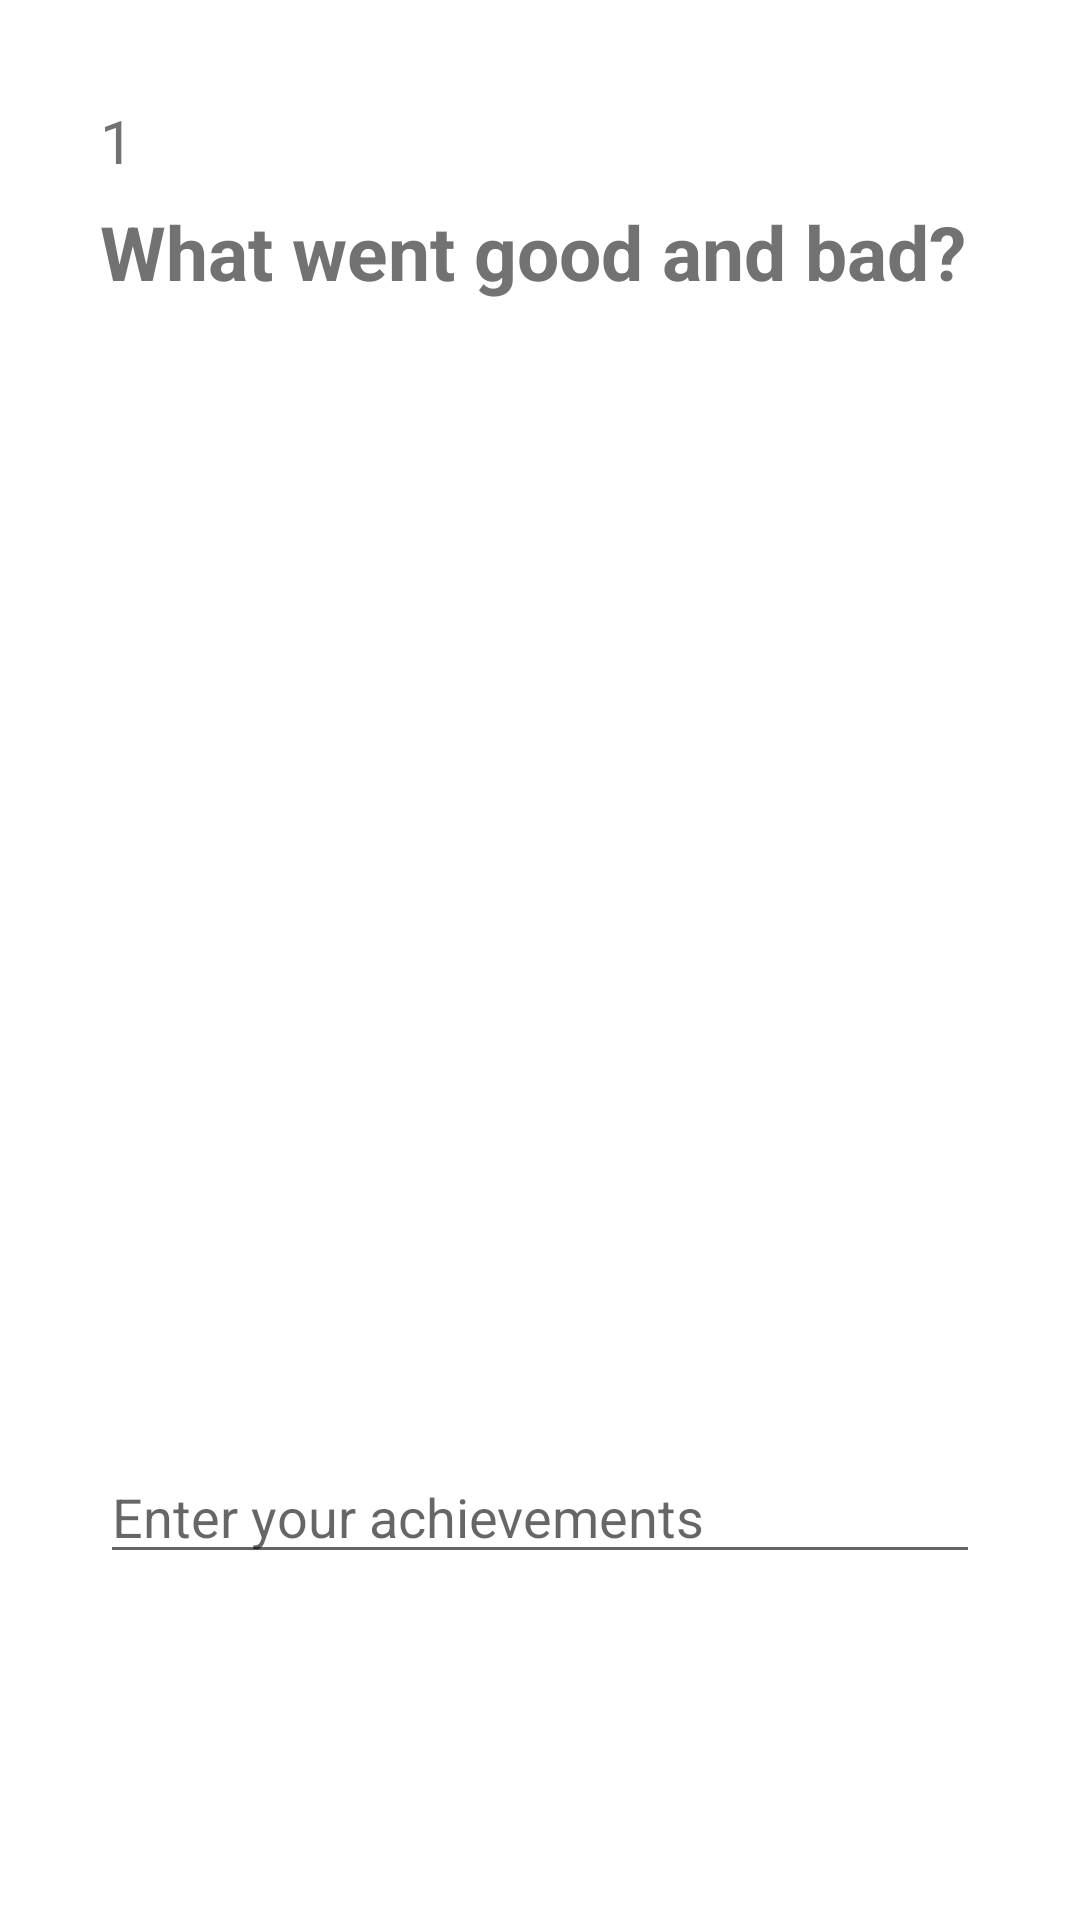

This screen was rendered from an Android layout file. Write that file and the resources it references.
<!-- AndroidManifest.xml: application theme Theme.StudyWithMe -->
<!-- res/layout/fragment_reflection_quest_achieved.xml -->
<?xml version="1.0" encoding="utf-8"?>
<androidx.constraintlayout.widget.ConstraintLayout xmlns:android="http://schemas.android.com/apk/res/android"
    xmlns:app="http://schemas.android.com/apk/res-auto"
    xmlns:tools="http://schemas.android.com/tools"
    android:layout_width="match_parent"
    android:layout_height="match_parent"
    tools:context=".ui.questionnaire.QuestGoalFragment"
    android:id="@+id/fragmentRQuestAchieved">

    <LinearLayout
        android:layout_width="match_parent"
        android:layout_height="wrap_content"
        android:layout_margin="40px"
        android:padding="50px"
        android:layout_marginStart="4dp"
        android:orientation="vertical"
        app:layout_constraintStart_toStartOf="parent"
        app:layout_constraintTop_toTopOf="parent"
        >

        <TextView
            android:id="@+id/rhlFragAchieved"
            android:layout_width="wrap_content"
            android:layout_height="wrap_content"
            android:text="1"
            android:textSize="20dp"
            android:layout_margin="10px"
            android:textColor="@color/darkGrey"
            />

        <TextView
            android:id="@+id/rtvQuestAchieved"
            android:layout_width="wrap_content"
            android:layout_height="match_parent"
            android:gravity="left|center"
            android:text="What went good and bad?"
            android:textSize="25dp"
            android:textStyle="bold"
            android:layout_margin="10px"
            android:textColor="@color/darkGrey"
            />

        <ImageView
            android:id="@+id/iv_achieved"
            android:layout_width="357dp"
            android:layout_height="376dp"
            app:layout_constraintEnd_toEndOf="parent"
            app:layout_constraintStart_toStartOf="parent"
            app:layout_constraintTop_toTopOf="parent"
            tools:srcCompat="@drawable/celebration"
            android:layout_gravity="center"
            />

        <EditText
            android:id="@+id/reditQuestAchieved"
            android:layout_width="match_parent"
            android:layout_height="wrap_content"
            android:hint="Enter your achievements"
            android:layout_margin="10px"
            android:textColor="@color/darkGrey"

            />

        <TextView
            android:id="@+id/rpartnerGoal"
            android:layout_width="wrap_content"
            android:layout_height="match_parent"
            android:gravity="left|center"
            android:text=""
            android:textSize="25dp"
            android:textStyle="normal"
            android:layout_margin="10px"
            />
    </LinearLayout>

</androidx.constraintlayout.widget.ConstraintLayout>
<!-- resources referenced by this layout -->
<resources>
  <color name="darkGrey">#727272</color>
  <!-- drawable celebration: png bitmap (drawable, 74010 bytes) -->
  <style name="Theme.StudyWithMe" parent="Theme.MaterialComponents.DayNight">
          
          <item name="colorPrimary">@color/white</item>
          <item name="colorPrimaryVariant">@color/darkGrey</item>
          <item name="colorOnPrimary">@color/black</item>
          
          <item name="colorSecondary">@color/lightBlue</item>
          <item name="colorSecondaryVariant">@color/darkBlue</item>
          <item name="colorOnSecondary">@color/white</item>
          
          <item name="navigationBackgroundColor">@color/white</item>
          <item name="selectedColor">@color/darkBlue</item>
          <item name="unselectedColor">@color/grey</item>
          
          <item name="android:navigationBarColor">@color/white</item>
          <item name="android:statusBarColor">@android:color/transparent</item>
  
          
          <item name="android:windowAnimationStyle">@style/ActivityAnimations</item>
      </style>
  <color name="white">#ffffff</color>
  <color name="black">#000000</color>
  <color name="lightBlue">#516c8d</color>
  <color name="darkBlue">#244160</color>
  <color name="grey">#686868</color>
  <style name="ActivityAnimations" parent="@android:style/Animation.Activity">
          <item name="android:activityOpenEnterAnimation">@anim/fade_in</item>
          <item name="android:activityOpenExitAnimation">@anim/fade_out</item>
          <item name="android:activityCloseEnterAnimation">@anim/fade_in</item>
          <item name="android:activityCloseExitAnimation">@anim/fade_out</item>
      </style>
</resources>
